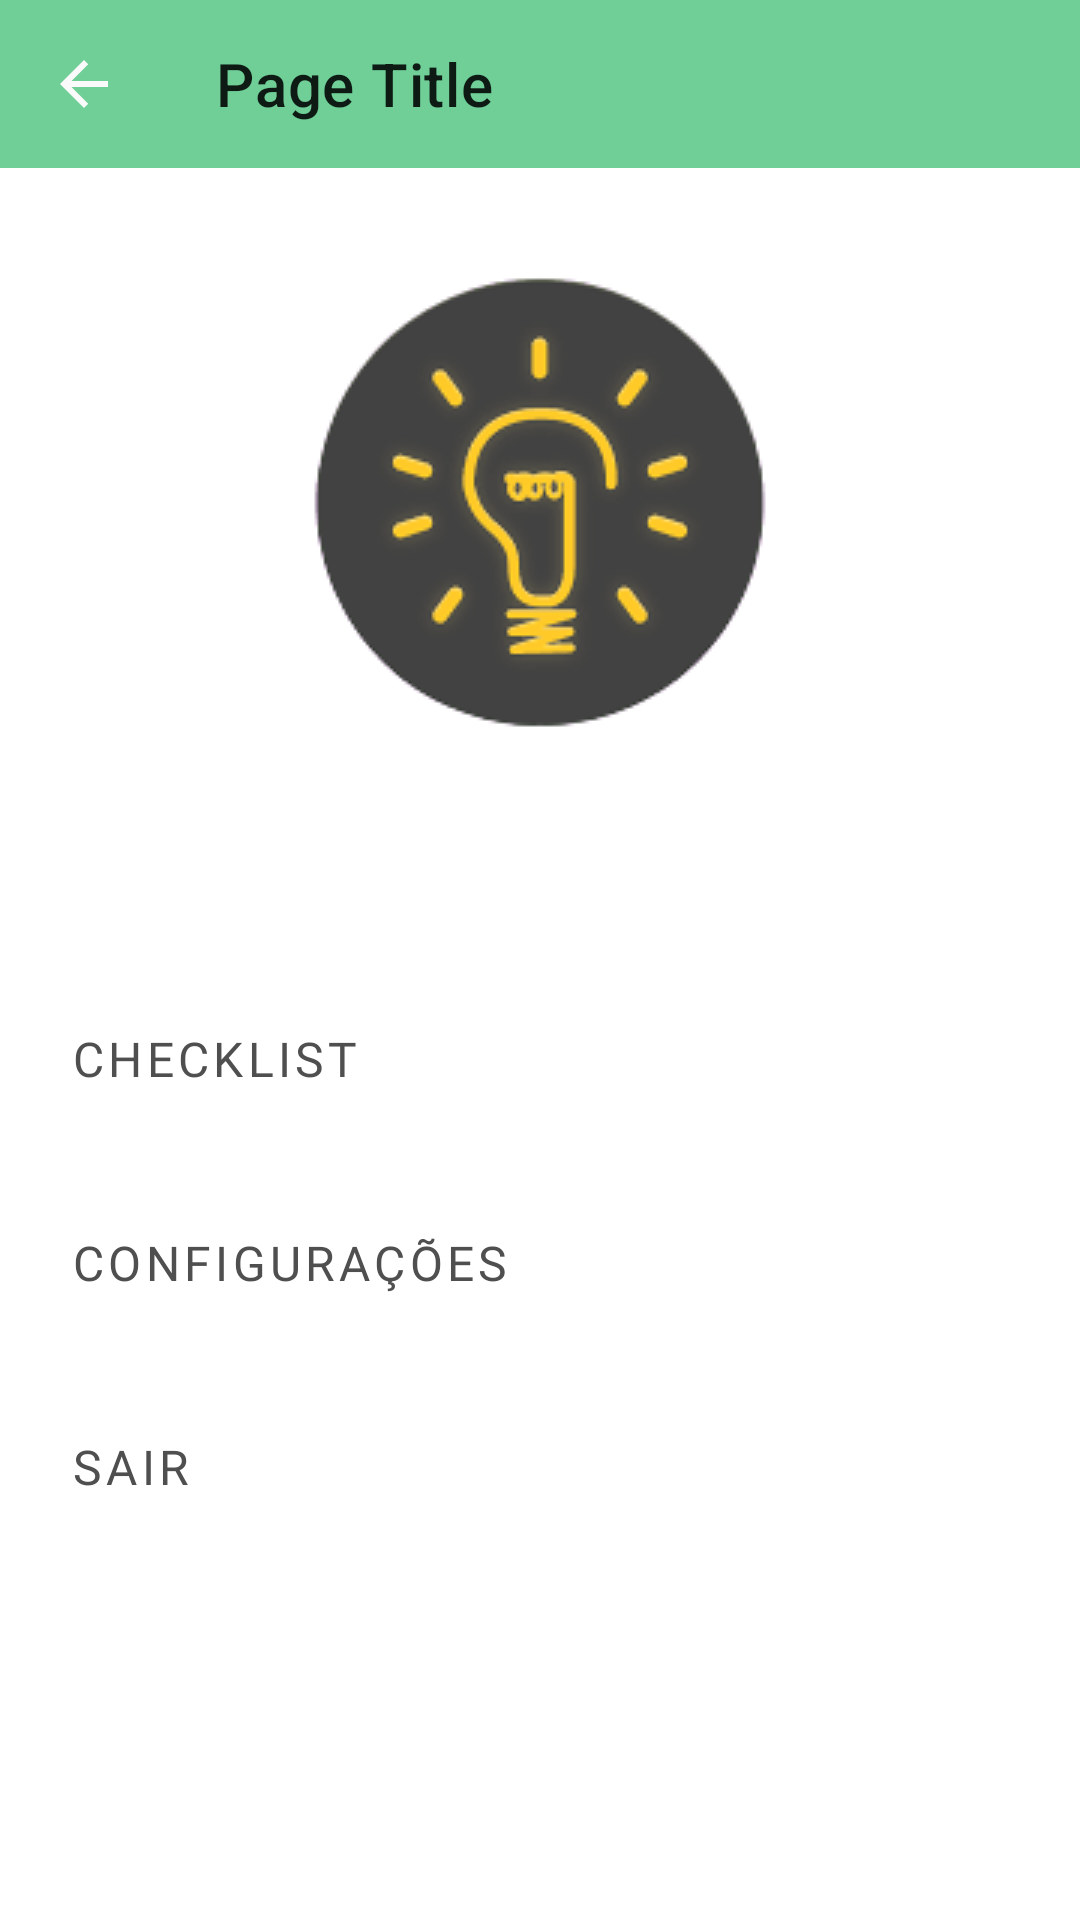

Here is an Android app screen rendered from its layout file. Give the layout XML and the strings, colors and styles it references.
<!-- AndroidManifest.xml: application theme AppTheme -->
<!-- res/layout/fragment_home.xml -->
<?xml version="1.0" encoding="utf-8"?>
<layout xmlns:android="http://schemas.android.com/apk/res/android"
    xmlns:app="http://schemas.android.com/apk/res-auto"
    xmlns:tools="http://schemas.android.com/tools">

    <androidx.constraintlayout.widget.ConstraintLayout
    android:layout_width="match_parent"
    android:layout_height="match_parent"
    tools:context=".ui.screens.home.HomeFragment">




    <include
        android:id="@+id/toolbar"
        layout="@layout/top_app_bar"
        android:layout_width="match_parent"
        android:layout_height="wrap_content" />

        <ImageView
            android:id="@+id/imageView2"
            android:layout_width="wrap_content"
            android:layout_height="wrap_content"
            android:layout_marginTop="30dp"
            android:layout_marginBottom="20dp"
            app:layout_constraintEnd_toEndOf="parent"
            app:layout_constraintStart_toStartOf="parent"
            app:layout_constraintTop_toBottomOf="@+id/toolbar"
            app:srcCompat="@drawable/download" />

    <androidx.core.widget.NestedScrollView
        android:id="@+id/srollview"
        android:layout_width="409dp"
        android:layout_height="0dp"
        android:fillViewport="true"
        android:layout_marginTop="70dp"
        android:paddingBottom="@dimen/padding_large"
        app:layout_constraintBottom_toBottomOf="parent"
        app:layout_constraintEnd_toEndOf="parent"
        app:layout_constraintStart_toStartOf="parent"
        app:layout_constraintTop_toBottomOf="@+id/imageView2">

        <androidx.constraintlayout.widget.ConstraintLayout
            android:layout_width="match_parent"
            android:layout_height="match_parent">

            <Button
                android:id="@+id/button_cheklist"
                style="@style/MenuFaturamento"
                android:layout_height="68dp"
                android:text="CHECKLIST"
                app:icon="@drawable/baseline_playlist_add_check_black_18dp"
                app:iconPadding="@dimen/icon_padding"
                app:iconTint="@null"
                app:layout_constraintEnd_toEndOf="parent"
                app:layout_constraintStart_toStartOf="parent"
                app:layout_constraintTop_toBottomOf="@+id/toolbar"
                app:strokeColor="@color/lightGrey"
                tools:ignore="NotSibling" />



            <Button
                android:id="@+id/button_configuracoes"
                style="@style/MenuFaturamento"
                android:layout_height="68dp"
                android:text="CONFIGURAÇÕES"
                app:icon="@drawable/baseline_settings_black_18dp"
                app:iconPadding="@dimen/icon_padding"
                app:iconTint="@null"
                app:layout_constraintEnd_toEndOf="parent"
                app:layout_constraintStart_toStartOf="parent"
                app:layout_constraintTop_toBottomOf="@+id/button_cheklist"
                app:strokeColor="@color/lightGrey" />

            <Button
                android:id="@+id/button_sair"
                style="@style/MenuFaturamento"
                android:layout_height="68dp"
                android:text="@string/sair"
                app:iconPadding="@dimen/icon_padding"
                app:icon="@drawable/baseline_exit_to_app_black_18dp"
                app:iconTint="@null"
                app:layout_constraintEnd_toEndOf="parent"
                app:layout_constraintStart_toStartOf="parent"
                app:layout_constraintTop_toBottomOf="@+id/button_configuracoes"
                app:strokeColor="@color/lightGrey" />


        </androidx.constraintlayout.widget.ConstraintLayout>

    </androidx.core.widget.NestedScrollView>


</androidx.constraintlayout.widget.ConstraintLayout>
</layout>
<!-- res/layout/top_app_bar.xml (included above) -->
<?xml version="1.0" encoding="utf-8"?>
<androidx.coordinatorlayout.widget.CoordinatorLayout xmlns:android="http://schemas.android.com/apk/res/android"
    xmlns:app="http://schemas.android.com/apk/res-auto"
    android:layout_width="match_parent"
    android:layout_height="match_parent">

    <com.google.android.material.appbar.AppBarLayout
        android:layout_width="match_parent"
        android:layout_height="wrap_content">

        <com.google.android.material.appbar.MaterialToolbar
            android:id="@+id/topAppBar"
            android:background="@color/green"
            android:layout_width="match_parent"
            android:layout_height="?attr/actionBarSize"
            app:navigationIcon="@drawable/ic_arrow_back_white_24dp"
            app:title="@string/page_title" />

    </com.google.android.material.appbar.AppBarLayout>
</androidx.coordinatorlayout.widget.CoordinatorLayout>
<!-- resources referenced by this layout -->
<resources>
  <color name="green">#6FCF97</color>
  <color name="lightGrey">#BDBDBD</color>
      &gt;
      &gt;
  <dimen name="icon_padding">24dp</dimen>
  <dimen name="padding_large">16dp</dimen>
  <!-- drawable download: png bitmap (drawable, 15874 bytes) -->
  <!-- drawable ic_arrow_back_white_24dp (drawable) -->
  <vector android:autoMirrored="true" android:height="24dp" android:tint="#FAFAFA"
      android:viewportHeight="24.0" android:viewportWidth="24.0"
      android:width="24dp" xmlns:android="http://schemas.android.com/apk/res/android">
      <path android:fillColor="#FF000000" android:pathData="M20,11H7.83l5.59,-5.59L12,4l-8,8 8,8 1.41,-1.41L7.83,13H20v-2z"/>
  </vector>
  <string name="page_title">Page Title</string>
  <string name="sair">Sair</string>
  <style name="MenuFaturamento" parent="Widget.MaterialComponents.Button.OutlinedButton">
          <item name="android:fontFamily">@font/roboto_bold</item>
          <item name="android:layout_width">match_parent</item>
          <item name="android:textSize">16sp</item>
          <item name="android:textAlignment">viewStart</item>
          <item name="android:layout_height">64dp</item>
          <item name="android:layout_marginStart">32dp</item>
          <item name="android:layout_marginEnd">32dp</item>
          <item name="android:textColor">@color/black</item>
      </style>
  <style name="AppTheme" parent="Theme.MaterialComponents.Light.NoActionBar">
          <item name="colorPrimary">@color/colorPrimary</item>
          <item name="colorAccent">@color/colorAccent</item>
          <item name="android:colorBackground">@android:color/white</item>
          <item name="colorError">@color/red</item>
      </style>
  <color name="black">#4F4F4F</color>
  <color name="colorPrimary">#F75690</color>
  <color name="colorAccent">#35CCE0</color>
  <color name="red">#EB5757</color>
</resources>
